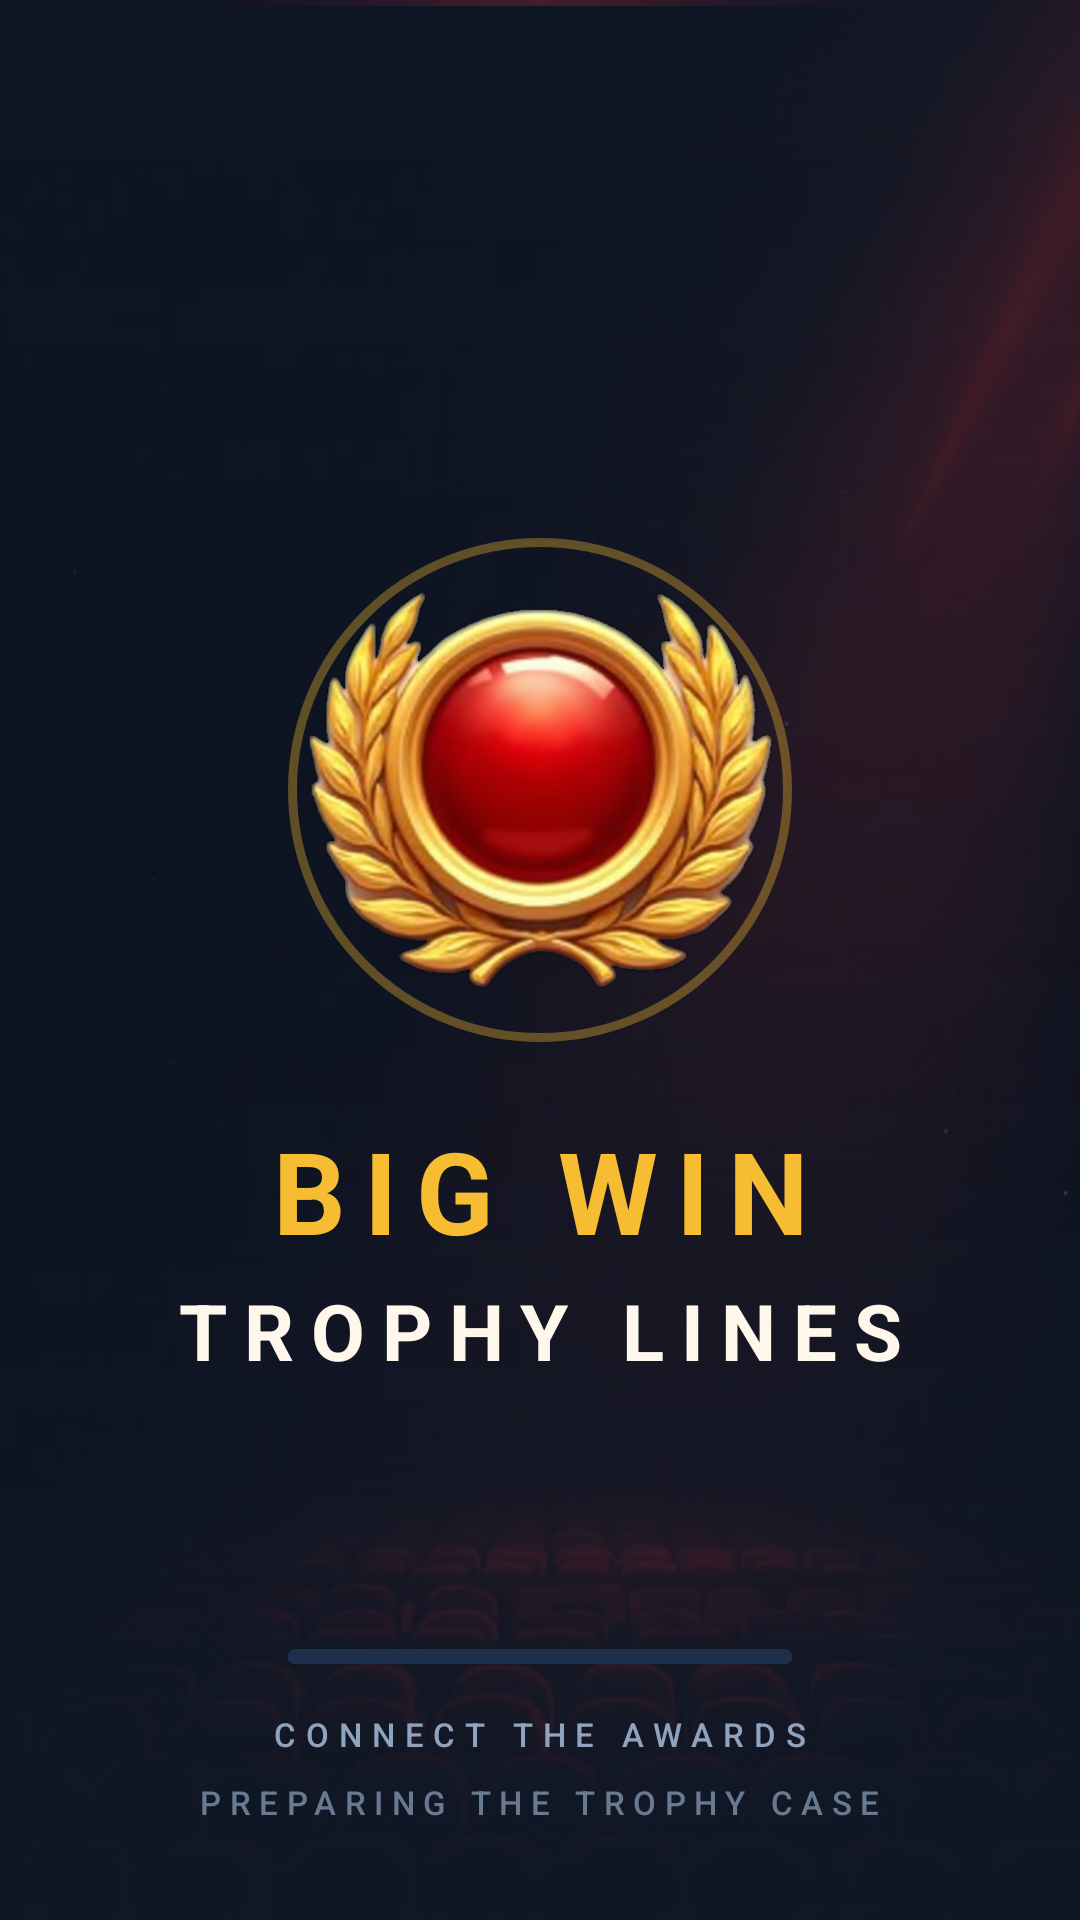

Reconstruct the res/layout file that produces this screen, plus the resources it refers to.
<!-- AndroidManifest.xml: application theme Theme.BigWinTrophyLines -->
<!-- res/layout/fragment_splash.xml -->
<?xml version="1.0" encoding="utf-8"?>
<androidx.constraintlayout.widget.ConstraintLayout xmlns:android="http://schemas.android.com/apk/res/android"
    xmlns:app="http://schemas.android.com/apk/res-auto"
    android:id="@+id/splash_root"
    android:layout_width="match_parent"
    android:layout_height="match_parent"
    android:background="@color/navy_900">

    <ImageView
        android:id="@+id/splash_background"
        android:layout_width="0dp"
        android:layout_height="0dp"
        android:importantForAccessibility="no"
        android:scaleType="centerCrop"
        android:src="@drawable/bg_splash"
        app:layout_constraintBottom_toBottomOf="parent"
        app:layout_constraintEnd_toEndOf="parent"
        app:layout_constraintStart_toStartOf="parent"
        app:layout_constraintTop_toTopOf="parent" />

    <View
        android:id="@+id/splash_scrim"
        android:layout_width="0dp"
        android:layout_height="0dp"
        android:background="@drawable/scrim_splash"
        app:layout_constraintBottom_toBottomOf="parent"
        app:layout_constraintEnd_toEndOf="parent"
        app:layout_constraintStart_toStartOf="parent"
        app:layout_constraintTop_toTopOf="parent" />

    <View
        android:id="@+id/splash_chevron_one"
        android:layout_width="220dp"
        android:layout_height="2dp"
        android:alpha="0.10"
        android:background="@drawable/chevron_red"
        app:layout_constraintEnd_toEndOf="parent"
        app:layout_constraintStart_toStartOf="parent"
        app:layout_constraintTop_toTopOf="parent"
        app:layout_constraintVertical_bias="0.18" />

    <View
        android:id="@+id/splash_chevron_two"
        android:layout_width="160dp"
        android:layout_height="2dp"
        android:alpha="0.10"
        android:background="@drawable/chevron_red"
        app:layout_constraintEnd_toEndOf="parent"
        app:layout_constraintStart_toStartOf="parent"
        app:layout_constraintTop_toTopOf="parent"
        app:layout_constraintVertical_bias="0.30" />

    <View
        android:id="@+id/splash_chevron_three"
        android:layout_width="268dp"
        android:layout_height="2dp"
        android:alpha="0.10"
        android:background="@drawable/chevron_red"
        app:layout_constraintEnd_toEndOf="parent"
        app:layout_constraintStart_toStartOf="parent"
        app:layout_constraintTop_toTopOf="parent"
        app:layout_constraintVertical_bias="0.74" />

    <View
        android:id="@+id/splash_ring"
        android:layout_width="@dimen/sprite_emblem"
        android:layout_height="@dimen/sprite_emblem"
        android:alpha="0.35"
        android:background="@drawable/ring_gold"
        app:layout_constraintBottom_toBottomOf="@id/splash_emblem"
        app:layout_constraintEnd_toEndOf="@id/splash_emblem"
        app:layout_constraintStart_toStartOf="@id/splash_emblem"
        app:layout_constraintTop_toTopOf="@id/splash_emblem" />

    <ImageView
        android:id="@+id/splash_emblem"
        android:layout_width="@dimen/sprite_emblem"
        android:layout_height="@dimen/sprite_emblem"
        android:contentDescription="@string/cd_emblem"
        android:scaleType="fitCenter"
        android:src="@drawable/sprite_logo_emblem"
        app:layout_constraintBottom_toTopOf="@id/splash_title_top"
        app:layout_constraintEnd_toEndOf="parent"
        app:layout_constraintStart_toStartOf="parent"
        app:layout_constraintTop_toTopOf="parent"
        app:layout_constraintVertical_chainStyle="packed" />

    <TextView
        android:id="@+id/splash_title_top"
        android:layout_width="wrap_content"
        android:layout_height="wrap_content"
        android:layout_marginTop="@dimen/spacing_l"
        android:text="@string/splash_title_top"
        android:textAppearance="@style/TextAppearance.App.Display"
        app:layout_constraintBottom_toTopOf="@id/splash_title_bottom"
        app:layout_constraintEnd_toEndOf="parent"
        app:layout_constraintStart_toStartOf="parent"
        app:layout_constraintTop_toBottomOf="@id/splash_emblem" />

    <TextView
        android:id="@+id/splash_title_bottom"
        android:layout_width="wrap_content"
        android:layout_height="wrap_content"
        android:layout_marginTop="@dimen/spacing_xs"
        android:letterSpacing="0.22"
        android:text="@string/splash_title_bottom"
        android:textAppearance="@style/TextAppearance.App.Headline"
        app:layout_constraintBottom_toBottomOf="parent"
        app:layout_constraintEnd_toEndOf="parent"
        app:layout_constraintStart_toStartOf="parent"
        app:layout_constraintTop_toBottomOf="@id/splash_title_top" />

    <com.google.android.material.progressindicator.LinearProgressIndicator
        android:id="@+id/splash_progress"
        android:layout_width="@dimen/progress_width"
        android:layout_height="wrap_content"
        android:layout_marginBottom="@dimen/spacing_m"
        android:indeterminate="true"
        app:indicatorColor="@color/award_red"
        app:layout_constraintBottom_toTopOf="@id/splash_subtitle"
        app:layout_constraintEnd_toEndOf="parent"
        app:layout_constraintStart_toStartOf="parent"
        app:trackColor="@color/navy_700"
        app:trackCornerRadius="3dp"
        app:trackThickness="@dimen/progress_height" />

    <TextView
        android:id="@+id/splash_subtitle"
        android:layout_width="wrap_content"
        android:layout_height="wrap_content"
        android:layout_marginBottom="@dimen/spacing_s"
        android:letterSpacing="0.30"
        android:text="@string/splash_subtitle"
        android:textAppearance="@style/TextAppearance.App.Label"
        app:layout_constraintBottom_toTopOf="@id/splash_status"
        app:layout_constraintEnd_toEndOf="parent"
        app:layout_constraintStart_toStartOf="parent" />

    <TextView
        android:id="@+id/splash_status"
        android:layout_width="wrap_content"
        android:layout_height="wrap_content"
        android:layout_marginBottom="@dimen/spacing_xl"
        android:accessibilityLiveRegion="polite"
        android:alpha="0.7"
        android:text="@string/splash_loading"
        android:textAppearance="@style/TextAppearance.App.Label"
        app:layout_constraintBottom_toBottomOf="parent"
        app:layout_constraintEnd_toEndOf="parent"
        app:layout_constraintStart_toStartOf="parent" />

</androidx.constraintlayout.widget.ConstraintLayout>
<!-- resources referenced by this layout -->
<resources>
  <color name="award_red">#D8324E</color>
  <color name="navy_700">#1E2F4C</color>
  <color name="navy_900">#0F1826</color>
  <dimen name="progress_height">5dp</dimen>
  <dimen name="progress_width">168dp</dimen>
  <dimen name="spacing_l">24dp</dimen>
  <dimen name="spacing_m">16dp</dimen>
  <dimen name="spacing_s">8dp</dimen>
  <dimen name="spacing_xl">32dp</dimen>
  <dimen name="spacing_xs">4dp</dimen>
  <dimen name="sprite_emblem">168dp</dimen>
  <!-- drawable chevron_red (drawable) -->
  <?xml version="1.0" encoding="utf-8"?>
  <shape xmlns:android="http://schemas.android.com/apk/res/android"
      android:shape="rectangle">
      <corners android:radius="2dp" />
      <gradient
          android:angle="0"
          android:centerColor="@color/award_red"
          android:endColor="@color/transparent_black"
          android:startColor="@color/transparent_black"
          android:type="linear" />
  </shape>
  <!-- drawable ring_gold (drawable) -->
  <?xml version="1.0" encoding="utf-8"?>
  <shape xmlns:android="http://schemas.android.com/apk/res/android"
      android:shape="oval">
      <solid android:color="@color/transparent_black" />
      <stroke
          android:width="3dp"
          android:color="@color/trophy_gold" />
  </shape>
  <!-- drawable scrim_splash (drawable) -->
  <?xml version="1.0" encoding="utf-8"?>
  <shape xmlns:android="http://schemas.android.com/apk/res/android"
      android:shape="rectangle">
      <gradient
          android:angle="270"
          android:centerColor="@color/scrim_mid"
          android:endColor="@color/scrim_bottom"
          android:startColor="@color/scrim_top"
          android:type="linear" />
  </shape>
  <string name="cd_emblem">Big Win Trophy Lines emblem</string>
  <string name="splash_loading">PREPARING THE TROPHY CASE</string>
  <string name="splash_subtitle">CONNECT THE AWARDS</string>
  <string name="splash_title_bottom">TROPHY LINES</string>
  <string name="splash_title_top">BIG WIN</string>
  <style name="TextAppearance.App.Display" parent="TextAppearance.Material3.DisplaySmall">
          <item name="android:textSize">38sp</item>
          <item name="android:textStyle">bold</item>
          <item name="android:letterSpacing">0.16</item>
          <item name="android:textColor">@color/trophy_gold</item>
      </style>
  <style name="TextAppearance.App.Headline" parent="TextAppearance.Material3.HeadlineSmall">
          <item name="android:textSize">26sp</item>
          <item name="android:textStyle">bold</item>
          <item name="android:letterSpacing">0.08</item>
          <item name="android:textColor">@color/text_primary</item>
      </style>
  <style name="TextAppearance.App.Label" parent="TextAppearance.Material3.LabelSmall">
          <item name="android:textSize">11sp</item>
          <item name="android:letterSpacing">0.26</item>
          <item name="android:textAllCaps">true</item>
          <item name="android:textColor">@color/text_muted</item>
      </style>
  <color name="transparent_black">#00000000</color>
  <color name="trophy_gold">#F6BD32</color>
  <color name="scrim_mid">#990F1826</color>
  <color name="scrim_bottom">#E60F1826</color>
  <color name="scrim_top">#CC0F1826</color>
  <color name="text_primary">#FFF7EC</color>
  <color name="text_muted">#8FA3BF</color>
  <color name="award_red_dark">#A3203A</color>
  <color name="line_azure">#2878C8</color>
  <color name="navy_600">#2B3A52</color>
  <color name="text_secondary">#BFCADA</color>
  <color name="gold_stroke">#55F6BD32</color>
  <color name="splash_mid">#1B1023</color>
  <color name="splash_end">#2A0E1A</color>
</resources>
